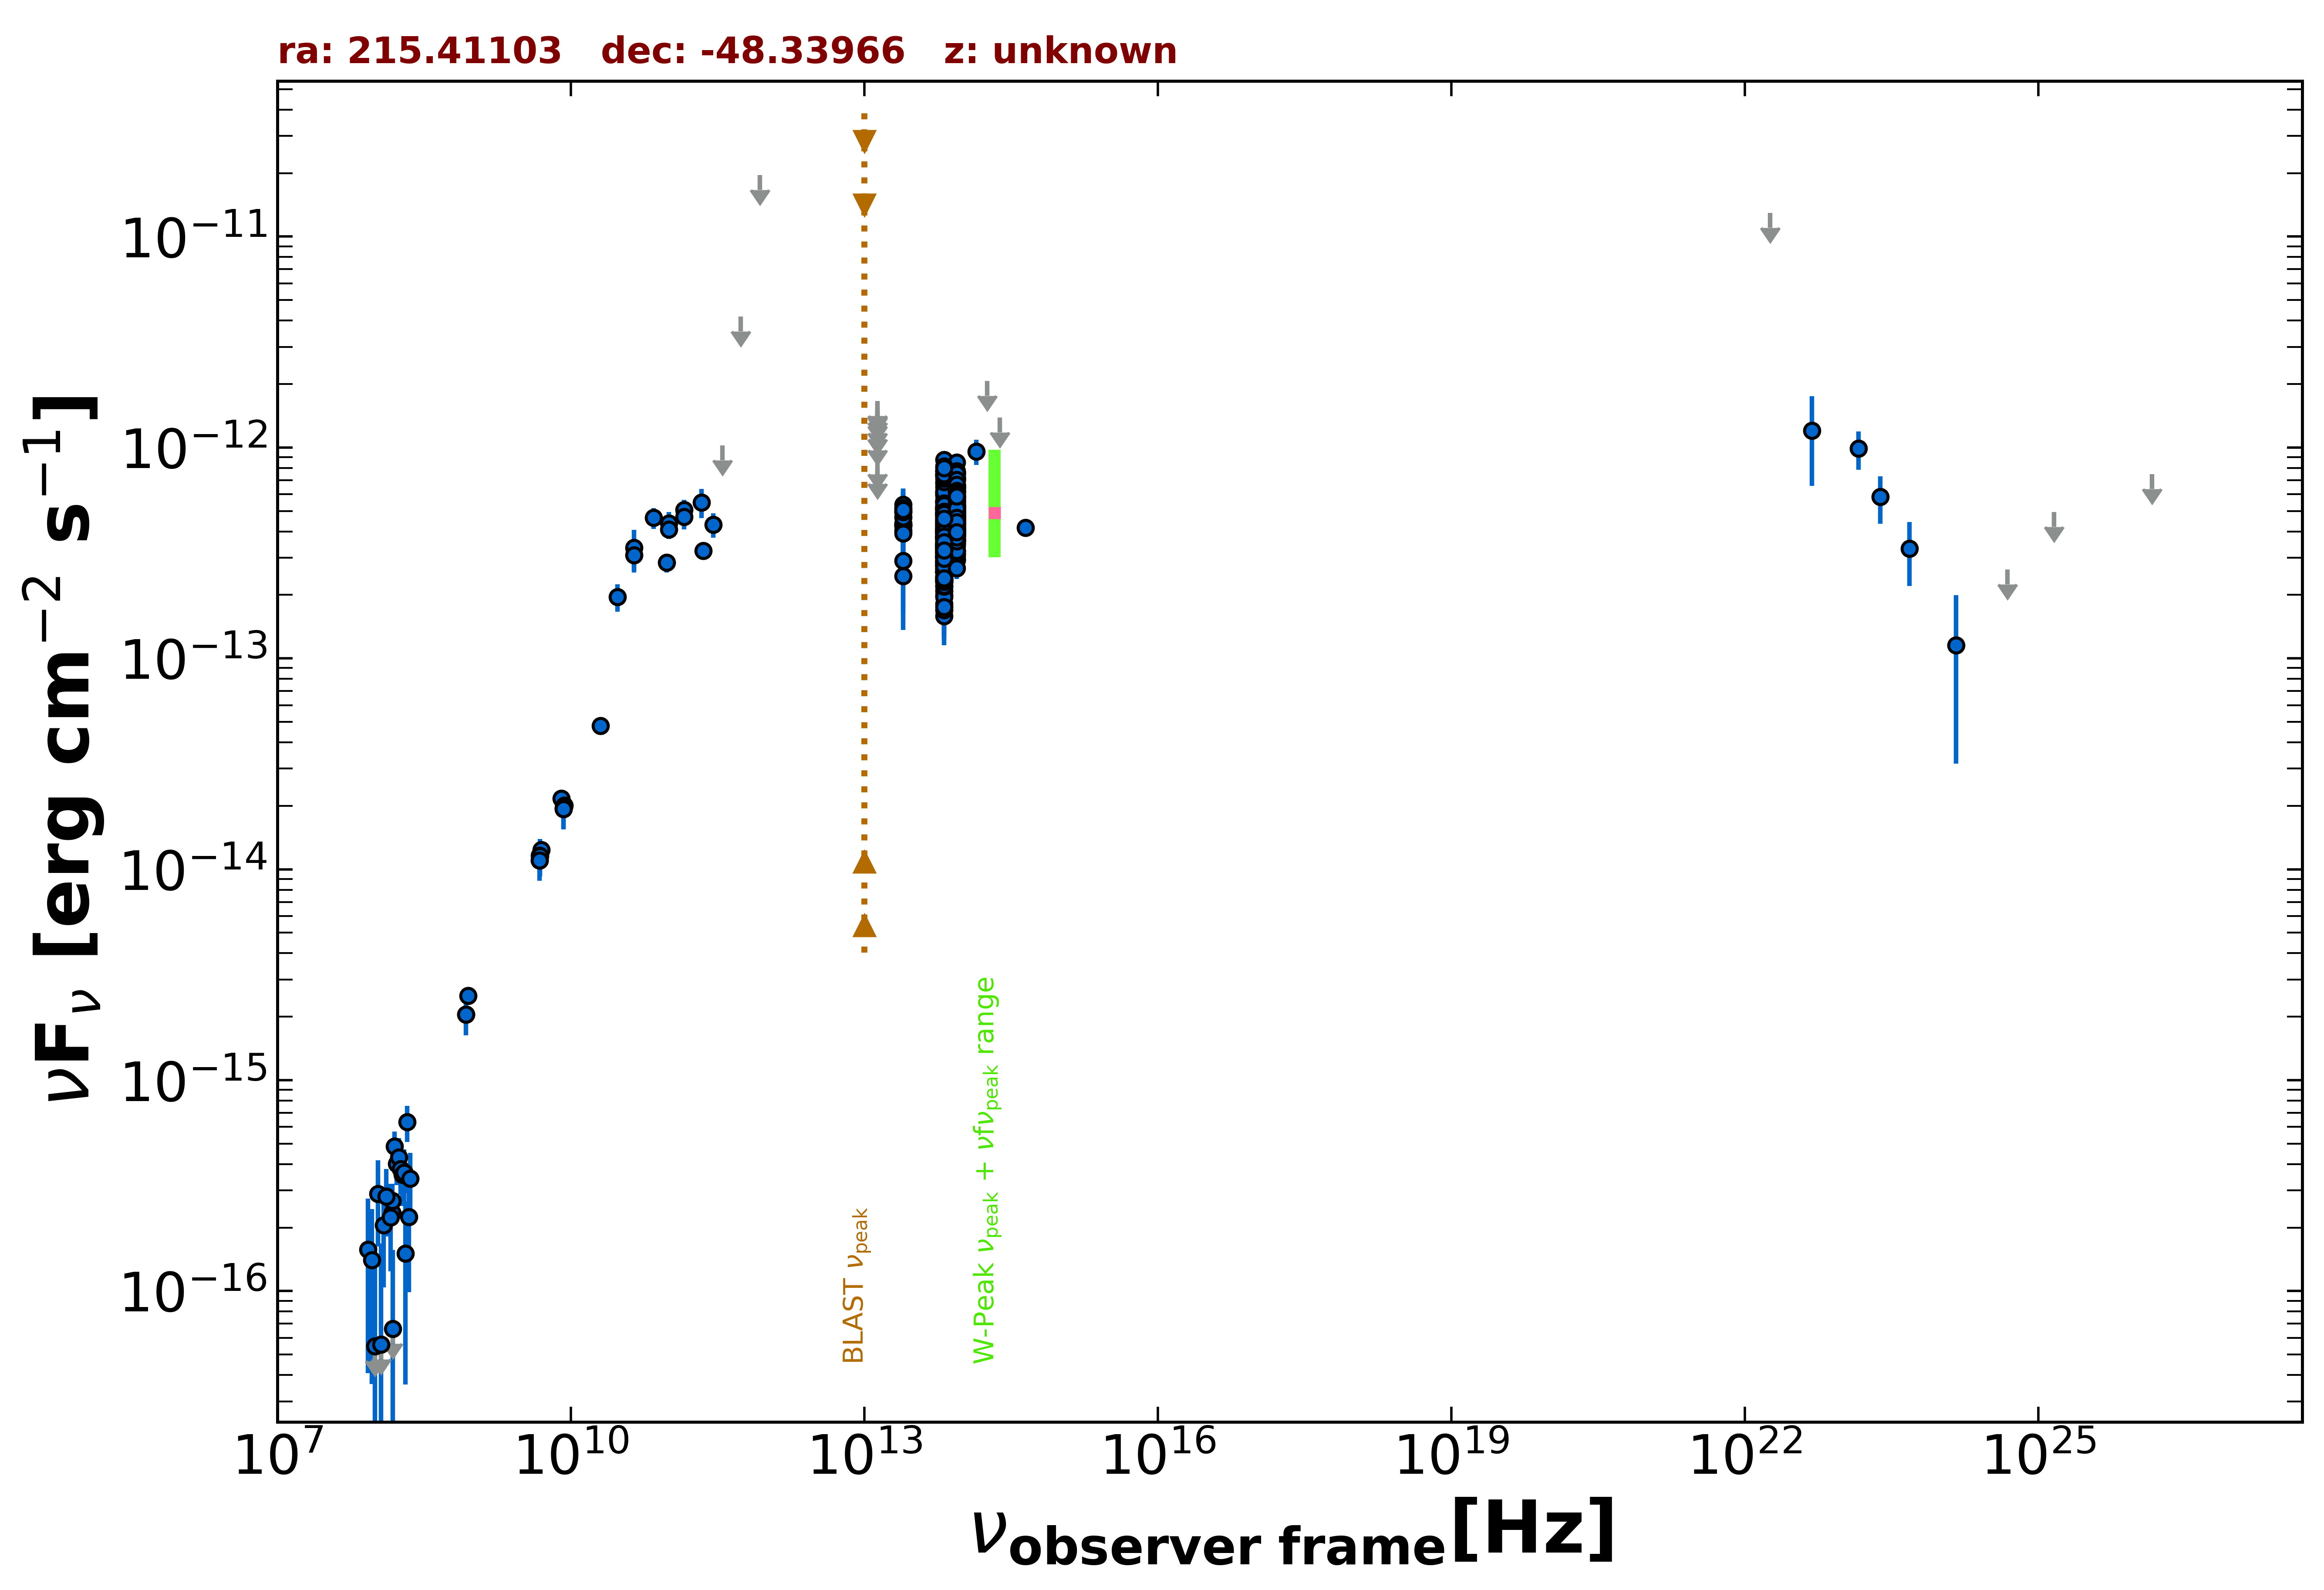

Source data for this figure (header and first rows):
freq., flux, err_flux, MJD_start, MJD_end, flag, catalog, reference
8.870e+08, 2.510e-15, 1.800e-16, 55000, 55000, , RACS, Hale et al. 2021  PASA  38  e058
8.430e+08, 2.050e-15, 6.250e-17, 55000, 55000, , SUMSS, Manch et al. 2003  MNRAS  342  1117
1.500e+08, 2.346e-16, 2.430e-17, 55000, 55000, , TGSS150, Intema et al. 2017  A&A  598  A781
5.000e+09, 1.235e-14, 6.000e-16, 55000, 55000, , AT20G, Murphy et al. 2010  MNRAS  402  2403
8.000e+09, 2.168e-14, 1.120e-15, 55000, 55000, , AT20G, Murphy et al. 2010  MNRAS  402  2403
2.000e+10, 4.800e-14, 2.400e-15, 55000, 55000, , AT20G, Murphy et al. 2010  MNRAS  402  2403
4.800e+09, 1.104e-14, 3.400e-16, 55000, 55000, , ATPMN, McConnell et al. 2012  MNRAS  422  1527
8.600e+09, 2.004e-14, 1.205e-15, 55000, 55000, , ATPMN, McConnell et al. 2012  MNRAS  422  1527
8.400e+09, 1.929e-14, 0.000e+00, 55000, 55000, , CRATES, Healey et al. 2007  ApJS  171  61
4.800e+09, 1.162e-14, 7.200e-16, 55000, 55000, , PMN, Griffith et al. 1993-1996  VizieR  VIII/…
2.850e+11, 4.303e-13, 5.700e-14, 57087, 57087, , ALMA, Bonato et al. 2019  MNRAS  485  1188
9.506e+10, 2.842e-13, 2.850e-14, 57087, 57087, , ALMA, Bonato et al. 2019  MNRAS  485  1188
2.252e+11, 3.246e-13, 1.625e-14, 57531, 57531, , ALMA, Bonato et al. 2019  MNRAS  485  1188
1.000e+11, 4.366e-13, 5.835e-14, 55000, 55000, , PCCS2100, GHz The Planck Collaboration 2018  A&A  …
1.430e+11, 5.054e-13, 5.880e-14, 55000, 55000, , PCCS2143, GHz The Planck Collaboration 2018  A&A  …
4.400e+10, 3.341e-13, 7.245e-14, 55000, 55000, , PCCS2, 44 GHz The Planck Collaboration 2018  A&…
3.000e+10, 1.958e-13, 2.895e-14, 55000, 55000, , PCNT, The Planck Collaboration 2018  A&A  619 …
4.400e+10, 3.085e-13, 5.295e-14, 55000, 55000, , PCNT, The Planck Collaboration 2018  A&A  619 …
7.000e+10, 4.640e-13, 5.305e-14, 55000, 55000, , PCNT, The Planck Collaboration 2018  A&A  619 …
1.000e+11, 4.090e-13, 4.115e-14, 55000, 55000, , PCNT, The Planck Collaboration 2018  A&A  619 …
1.430e+11, 4.702e-13, 6.105e-14, 55000, 55000, , PCNT, The Planck Collaboration 2018  A&A  619 …
2.170e+11, 5.488e-13, 8.620e-14, 55000, 55000, , PCNT, The Planck Collaboration 2018  A&A  619 …
3.530e+11, 1.025e-12, 0.000e+00, 55000, 55000, UL, PCNT, The Planck Collaboration 2018  A&A  619 …
5.450e+11, 4.179e-12, 0.000e+00, 55000, 55000, UL, PCNT, The Planck Collaboration 2018  A&A  619 …
8.570e+11, 1.957e-11, 0.000e+00, 55000, 55000, UL, PCNT, The Planck Collaboration 2018  A&A  619 …
1.389e+14, 9.580e-13, 1.319e-13, 55000, 55000, , 2MASS, Skrutskie et al. 2006  AJ  131  1163
1.804e+14, 2.072e-12, 0.000e+00, 55000, 55000, UL, 2MASS, Skrutskie et al. 2006  AJ  131  1163
2.427e+14, 1.386e-12, 0.000e+00, 55000, 55000, UL, 2MASS, Skrutskie et al. 2006  AJ  131  1163
8.817e+13, 3.499e-13, 2.700e-15, 55000, 55000, , UNWISE, Schlafly et al. 2019  ApJS  240  30
6.517e+13, 3.376e-13, 3.700e-15, 55000, 55000, , UNWISE, Schlafly et al. 2019  ApJS  240  30
8.817e+13, 4.787e-13, 1.370e-14, 55000, 55000, , WISE, Wright et al. 2010  AJ  140  1868
6.517e+13, 4.121e-13, 1.405e-14, 55000, 55000, , WISE, Wright et al. 2010  AJ  140  1868
2.498e+13, 4.361e-13, 3.900e-14, 55000, 55000, , WISE, Wright et al. 2010  AJ  140  1868
1.363e+13, 6.188e-13, 1.379e-13, 55000, 55000, , WISE, Wright et al. 2010  AJ  140  1868
8.817e+13, 4.730e-13, 2.705e-14, 57239, 57239, , NEOWISE, Mainzer et al. 2014  ApJ  792  30
6.517e+13, 3.469e-13, 3.940e-14, 57239, 57239, , NEOWISE, Mainzer et al. 2014  ApJ  792  30
8.817e+13, 4.682e-13, 2.675e-14, 57239, 57239, , NEOWISE, Mainzer et al. 2014  ApJ  792  30
6.517e+13, 2.096e-13, 3.980e-14, 57239, 57239, , NEOWISE, Mainzer et al. 2014  ApJ  792  30
8.817e+13, 4.422e-13, 2.730e-14, 57239, 57239, , NEOWISE, Mainzer et al. 2014  ApJ  792  30
6.517e+13, 3.067e-13, 4.190e-14, 57239, 57239, , NEOWISE, Mainzer et al. 2014  ApJ  792  30
8.817e+13, 4.898e-13, 2.755e-14, 57239, 57239, , NEOWISE, Mainzer et al. 2014  ApJ  792  30
6.517e+13, 3.038e-13, 3.730e-14, 57239, 57239, , NEOWISE, Mainzer et al. 2014  ApJ  792  30
8.817e+13, 4.809e-13, 3.945e-14, 57239, 57239, , NEOWISE, Mainzer et al. 2014  ApJ  792  30
6.517e+13, 3.683e-13, 3.810e-14, 57239, 57239, , NEOWISE, Mainzer et al. 2014  ApJ  792  30
8.817e+13, 4.610e-13, 3.100e-14, 57239, 57239, , NEOWISE, Mainzer et al. 2014  ApJ  792  30
6.517e+13, 2.769e-13, 4.430e-14, 57239, 57239, , NEOWISE, Mainzer et al. 2014  ApJ  792  30
8.817e+13, 5.451e-13, 3.820e-14, 57958, 57958, , NEOWISE, Mainzer et al. 2014  ApJ  792  30
6.517e+13, 3.412e-13, 4.155e-14, 57958, 57958, , NEOWISE, Mainzer et al. 2014  ApJ  792  30
8.817e+13, 5.026e-13, 2.685e-14, 57958, 57958, , NEOWISE, Mainzer et al. 2014  ApJ  792  30
6.517e+13, 2.896e-13, 3.560e-14, 57958, 57958, , NEOWISE, Mainzer et al. 2014  ApJ  792  30
8.817e+13, 4.406e-13, 3.695e-14, 57959, 57959, , NEOWISE, Mainzer et al. 2014  ApJ  792  30
6.517e+13, 3.347e-13, 4.700e-14, 57959, 57959, , NEOWISE, Mainzer et al. 2014  ApJ  792  30
8.817e+13, 4.398e-13, 3.325e-14, 57958, 57958, , NEOWISE, Mainzer et al. 2014  ApJ  792  30
6.517e+13, 4.095e-13, 4.040e-14, 57958, 57958, , NEOWISE, Mainzer et al. 2014  ApJ  792  30
8.817e+13, 6.657e-13, 4.230e-14, 56880, 56880, , NEOWISE, Mainzer et al. 2014  ApJ  792  30
6.517e+13, 5.534e-13, 4.440e-14, 56880, 56880, , NEOWISE, Mainzer et al. 2014  ApJ  792  30
8.817e+13, 6.276e-13, 3.410e-14, 56880, 56880, , NEOWISE, Mainzer et al. 2014  ApJ  792  30
6.517e+13, 5.179e-13, 4.440e-14, 56880, 56880, , NEOWISE, Mainzer et al. 2014  ApJ  792  30
8.817e+13, 6.434e-13, 3.915e-14, 56880, 56880, , NEOWISE, Mainzer et al. 2014  ApJ  792  30
6.517e+13, 4.433e-13, 4.460e-14, 56880, 56880, , NEOWISE, Mainzer et al. 2014  ApJ  792  30
... 457 more rows
